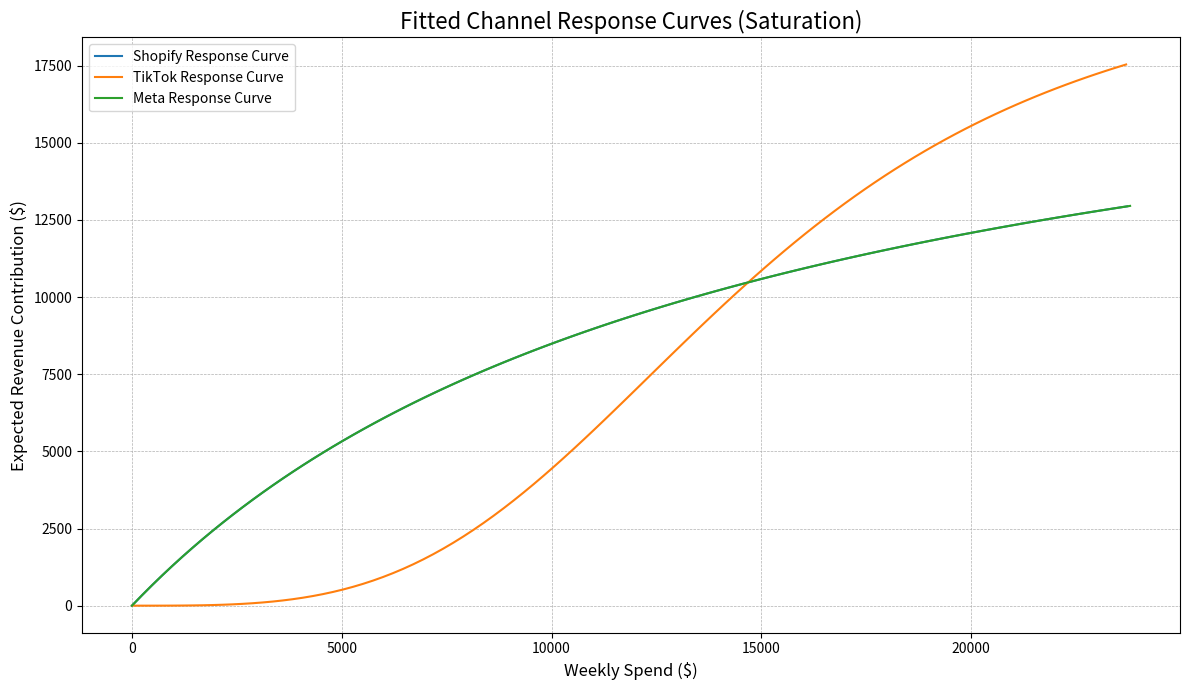
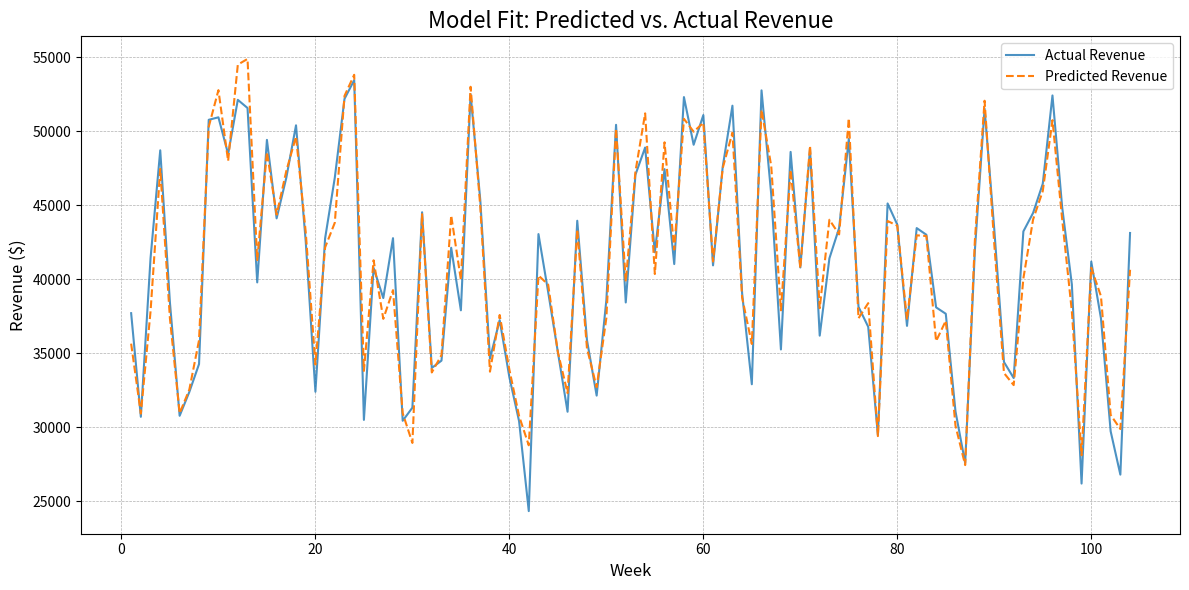
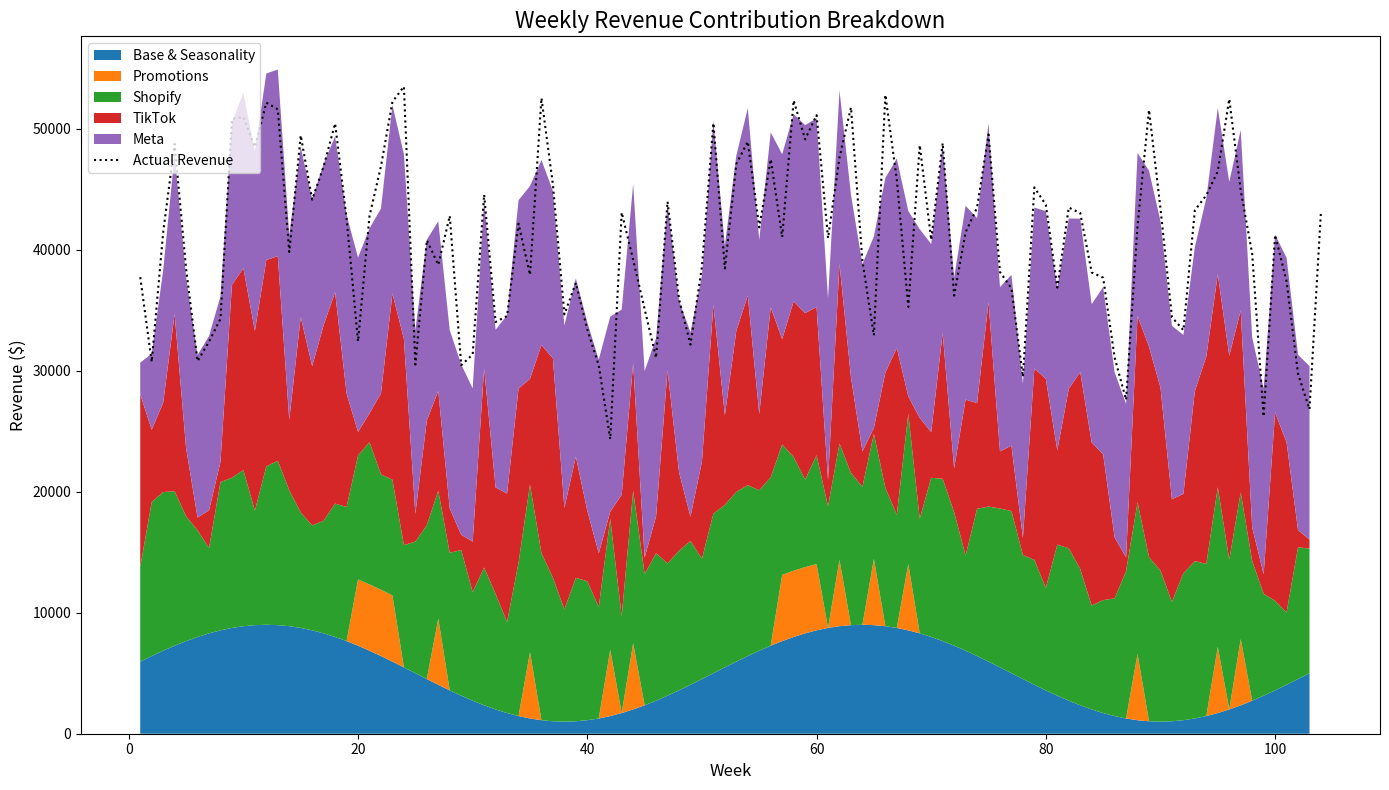

Write Python code to recreate these figures, in order.
#!/usr/bin/env python3
"""
advanced_mmm.py
=================

This script provides an advanced sandbox example of a Media-Mix Modeling
(MMM) analysis, building upon a simple linear model. It simulates a more
realistic marketing environment by incorporating key concepts:

1.  **Adstock (Carryover Effect):** The impact of advertising lingers and
    decays over subsequent weeks. This is modeled using a geometric decay
    function.

2.  **Diminishing Returns (Saturation):** Each additional dollar spent in a
    channel yields progressively less return. This is modeled using the
    Hill function, which creates a characteristic S-shaped response curve.

3.  **Control Variables:** It includes other business drivers like promotions
    and seasonality to avoid misattributing their effects to marketing spend.

The script first generates synthetic data based on these principles with known
"true" parameters. It then uses a non-linear least squares optimizer
(`scipy.optimize.minimize`) to fit the complex model and estimate the
parameters, attempting to recover the ground truth.

This approach is significantly more robust and realistic than a simple linear
regression.

Requirements:
* Python 3.8+
* pandas, numpy, matplotlib, scipy

Outputs (in `mmm_output_advanced` folder):
1. `mmm_summary.csv`: Table of estimated vs. true parameters and the
   calculated marginal ROI (mROI) for each channel.
2. `response_curves.png`: The S-shaped saturation curves for each channel,
   showing how revenue contribution changes with spend.
3. `predicted_vs_actual.png`: A plot comparing the model's predicted revenue
   against the actual generated revenue.
4. `contribution_breakdown.png`: A stacked area chart showing how much each
   channel, promotions, and seasonality contributed to revenue each week.
"""

import os
import random
from typing import Dict, List

import numpy as np
import pandas as pd
import matplotlib.pyplot as plt
from scipy.optimize import minimize
from scipy.signal import lfilter

# -----------------------------------------------------------------------------
# Configuration & Ground Truth Parameters
# -----------------------------------------------------------------------------

OUTPUT_DIR = "mmm_output_advanced"
os.makedirs(OUTPUT_DIR, exist_ok=True)

# Use a config dictionary for clarity
CONFIG = {
    "num_weeks": 104,  # 2 years of data for better model stability
    "channels": ["Shopify", "TikTok", "Meta"],
    "base_revenue": 5000,
    "noise_std": 1000,
    "random_seed": 42,
    # "Ground Truth" parameters for the data simulation
    "true_params": {
        "Shopify": {"adstock_decay": 0.5, "hill_alpha": 2.0, "hill_K": 10000, "hill_beta": 15000},
        "TikTok":  {"adstock_decay": 0.2, "hill_alpha": 2.5, "hill_K": 12000, "hill_beta": 25000},
        "Meta":    {"adstock_decay": 0.7, "hill_alpha": 3.0, "hill_K": 8000, "hill_beta": 10000},
        "promo_effect": 8000,
        "seasonality_amplitude": 4000,
        "seasonality_period": 52, # Yearly seasonality
    }
}

random.seed(CONFIG["random_seed"])
np.random.seed(CONFIG["random_seed"])

# -----------------------------------------------------------------------------
# Core MMM Transformation Functions
# -----------------------------------------------------------------------------

def geometric_adstock(x: np.ndarray, theta: float) -> np.ndarray:
    """
    Applies geometric adstock decay to a marketing channel's spend series.
    Uses a filter for computational efficiency.
    """
    # y[t] = x[t] + theta * y[t-1]
    # This is equivalent to an IIR filter with coefficients a=[1, -theta] and b=[1]
    return lfilter([1], [1, -theta], x)

def hill_function(x: np.ndarray, alpha: float, k: float, beta: float) -> np.ndarray:
    """
    Calculates the revenue contribution based on the S-shaped Hill function.
    Represents diminishing returns and saturation.
    """
    return beta * (x**alpha) / (k**alpha + x**alpha)


# -----------------------------------------------------------------------------
# Data Generation
# -----------------------------------------------------------------------------

def generate_weekly_data() -> pd.DataFrame:
    """Generates synthetic weekly data based on the defined "true" parameters."""
    weeks = np.arange(1, CONFIG["num_weeks"] + 1)
    df = pd.DataFrame({'week': weeks})

    # 1. Generate Spend & Control Variables
    for ch in CONFIG["channels"]:
        df[f"spend_{ch}"] = np.random.uniform(2000, 20000, CONFIG["num_weeks"])

    df["promotions"] = (np.random.rand(CONFIG["num_weeks"]) < 0.15).astype(int)
    
    # More complex seasonality (e.g., yearly cycle)
    seasonality = CONFIG["true_params"]["seasonality_amplitude"] * \
                  np.sin(2 * np.pi * weeks / CONFIG["true_params"]["seasonality_period"])

    # 2. Calculate "True" Revenue using MMM principles
    total_revenue = CONFIG["base_revenue"] + seasonality
    total_revenue += df["promotions"] * CONFIG["true_params"]["promo_effect"]

    for ch in CONFIG["channels"]:
        params = CONFIG["true_params"][ch]
        adstocked_spend = geometric_adstock(df[f"spend_{ch}"].values, params["adstock_decay"])
        channel_contribution = hill_function(adstocked_spend, params["hill_alpha"], params["hill_K"], params["hill_beta"])
        df[f"contribution_{ch}"] = channel_contribution  # Store for later comparison
        total_revenue += channel_contribution

    # 3. Add random noise
    df["revenue"] = total_revenue + np.random.normal(0, CONFIG["noise_std"], CONFIG["num_weeks"])
    df.loc[df["revenue"] < 0, "revenue"] = 0  # Revenue can't be negative
    
    return df


# -----------------------------------------------------------------------------
# Modeling
# -----------------------------------------------------------------------------

def objective_function(params: np.ndarray, df: pd.DataFrame) -> float:
    """
    Function to be minimized. Calculates the sum of squared errors between
    predicted and actual revenue given a set of parameters.
    """
    num_channels = len(CONFIG["channels"])
    
    # Unpack parameters
    # 4 params per channel (adstock_decay, hill_alpha, hill_K, hill_beta)
    # + 1 for promo_effect
    channel_params = np.array(params[:num_channels * 4]).reshape((num_channels, 4))
    promo_effect = params[num_channels * 4]
    
    # We assume base revenue and seasonality are known or modeled separately
    # Here, we'll use the true values for simplicity in this example
    predicted_revenue = CONFIG["base_revenue"] + \
                        CONFIG["true_params"]["seasonality_amplitude"] * \
                        np.sin(2 * np.pi * df['week'] / CONFIG["true_params"]["seasonality_period"])
                        
    predicted_revenue += df["promotions"] * promo_effect

    for i, ch in enumerate(CONFIG["channels"]):
        adstock_decay, hill_alpha, hill_k, hill_beta = channel_params[i]
        adstocked_spend = geometric_adstock(df[f"spend_{ch}"].values, adstock_decay)
        predicted_revenue += hill_function(adstocked_spend, hill_alpha, hill_k, hill_beta)

    # Calculate Sum of Squared Errors (SSE)
    error = np.sum((df["revenue"] - predicted_revenue)**2)
    return error

def fit_model(df: pd.DataFrame) -> Dict:
    """
    Fits the non-linear MMM using scipy.optimize.minimize.
    """
    num_channels = len(CONFIG["channels"])
    
    # Define bounds to guide the optimizer to plausible values
    # (decay, alpha, K, beta)
    bounds = []
    for _ in CONFIG["channels"]:
        bounds.extend([
            (0.0, 0.9),      # adstock_decay
            (1.0, 5.0),      # hill_alpha
            (5000, 50000),   # hill_K
            (5000, 50000),   # hill_beta
        ])
    bounds.append((0, 20000))  # promo_effect

    # Initial guesses for the parameters (can be random or heuristic)
    initial_guesses = np.array([0.3, 2, 15000, 20000] * num_channels + [5000])

    print("Fitting model... This may take a moment.")
    result = minimize(
        objective_function,
        initial_guesses,
        args=(df,),
        bounds=bounds,
        method='L-BFGS-B'
    )
    print("Fitting complete.")

    # Unpack and return results in a structured dictionary
    fitted_params_list = result.x
    fitted_params = {}
    for i, ch in enumerate(CONFIG["channels"]):
        param_idx = i * 4
        fitted_params[ch] = {
            "adstock_decay": fitted_params_list[param_idx],
            "hill_alpha": fitted_params_list[param_idx + 1],
            "hill_K": fitted_params_list[param_idx + 2],
            "hill_beta": fitted_params_list[param_idx + 3],
        }
    fitted_params["promo_effect"] = fitted_params_list[num_channels * 4]

    return fitted_params

# -----------------------------------------------------------------------------
# Post-Modeling Analysis & Visualization
# -----------------------------------------------------------------------------

def calculate_marginal_roi(spend: float, adstock_decay: float, hill_alpha: float, hill_k: float, hill_beta: float) -> float:
    """
    Calculates the marginal ROI (mROI) for the next dollar spent.
    This is the derivative of the Hill function w.r.t. spend.
    Note: A full derivation would also account for the adstock effect chain rule.
    This is a simplified version for a single time-step response.
    """
    adstocked_spend = spend / (1 - adstock_decay)  # Approximation of steady state adstocked spend
    
    numerator = hill_beta * hill_alpha * (hill_k**hill_alpha) * (adstocked_spend**(hill_alpha - 1))
    denominator = ((hill_k**hill_alpha) + (adstocked_spend**hill_alpha))**2
    
    # Avoid division by zero if denominator is tiny
    return numerator / denominator if denominator > 1e-9 else 0.0

def generate_plots(df: pd.DataFrame, fitted_params: Dict) -> None:
    """Generates and saves all output charts."""
    
    # --- 1. Response Curves Plot ---
    plt.figure(figsize=(12, 7))
    for ch in CONFIG["channels"]:
        params = fitted_params[ch]
        spend_range = np.linspace(0, df[f"spend_{ch}"].max() * 1.2, 100)
        # Assuming no adstock for curve visualization for simplicity
        revenue_contribution = hill_function(spend_range, params["hill_alpha"], params["hill_K"], params["hill_beta"])
        plt.plot(spend_range, revenue_contribution, label=f"{ch} Response Curve")

    plt.title("Fitted Channel Response Curves (Saturation)", fontsize=16)
    plt.xlabel("Weekly Spend ($)", fontsize=12)
    plt.ylabel("Expected Revenue Contribution ($)", fontsize=12)
    plt.legend()
    plt.grid(True, which='both', linestyle='--', linewidth=0.5)
    plt.tight_layout()
    plt.savefig(os.path.join(OUTPUT_DIR, "response_curves.png"))
    plt.close()
    print("Saved response curves plot.")

    # --- 2. Predicted vs. Actual Revenue Plot ---
    # Re-calculate predicted revenue using fitted params
    predicted_revenue = CONFIG["base_revenue"] + \
                        CONFIG["true_params"]["seasonality_amplitude"] * \
                        np.sin(2 * np.pi * df['week'] / CONFIG["true_params"]["seasonality_period"])
    predicted_revenue += df["promotions"] * fitted_params["promo_effect"]
    
    for ch in CONFIG["channels"]:
        params = fitted_params[ch]
        adstocked_spend = geometric_adstock(df[f"spend_{ch}"].values, params["adstock_decay"])
        predicted_revenue += hill_function(adstocked_spend, params["hill_alpha"], params["hill_K"], params["hill_beta"])

    plt.figure(figsize=(12, 6))
    plt.plot(df['week'], df['revenue'], label="Actual Revenue", alpha=0.8)
    plt.plot(df['week'], predicted_revenue, label="Predicted Revenue", linestyle='--')
    plt.title("Model Fit: Predicted vs. Actual Revenue", fontsize=16)
    plt.xlabel("Week", fontsize=12)
    plt.ylabel("Revenue ($)", fontsize=12)
    plt.legend()
    plt.grid(True, linestyle='--', linewidth=0.5)
    plt.tight_layout()
    plt.savefig(os.path.join(OUTPUT_DIR, "predicted_vs_actual.png"))
    plt.close()
    print("Saved predicted vs. actual plot.")

    # --- 3. Contribution Breakdown Plot ---
    contributions = pd.DataFrame(index=df['week'])
    contributions['Base & Seasonality'] = CONFIG["base_revenue"] + \
                                          CONFIG["true_params"]["seasonality_amplitude"] * \
                                          np.sin(2 * np.pi * df['week'] / CONFIG["true_params"]["seasonality_period"])
    contributions['Promotions'] = df["promotions"] * fitted_params["promo_effect"]
    
    for ch in CONFIG["channels"]:
        params = fitted_params[ch]
        adstocked_spend = geometric_adstock(df[f"spend_{ch}"].values, params["adstock_decay"])
        contributions[ch] = hill_function(adstocked_spend, params["hill_alpha"], params["hill_K"], params["hill_beta"])

    plt.figure(figsize=(14, 8))
    plt.stackplot(df['week'], contributions.T, labels=contributions.columns)
    plt.plot(df['week'], df['revenue'], label="Actual Revenue", color='black', linestyle=':')
    plt.title("Weekly Revenue Contribution Breakdown", fontsize=16)
    plt.xlabel("Week", fontsize=12)
    plt.ylabel("Revenue ($)", fontsize=12)
    plt.legend(loc='upper left')
    plt.tight_layout()
    plt.savefig(os.path.join(OUTPUT_DIR, "contribution_breakdown.png"))
    plt.close()
    print("Saved contribution breakdown plot.")


def main():
    """Main function to run the MMM simulation and analysis."""
    print("1. Generating synthetic data with known ground truth...")
    df = generate_weekly_data()

    print("\n2. Fitting the advanced MMM to the data...")
    fitted_params = fit_model(df)
    
    print("\n3. Analyzing results and calculating mROI...")
    summary_data = []
    for ch in CONFIG["channels"]:
        true = CONFIG["true_params"][ch]
        fitted = fitted_params[ch]
        avg_spend = df[f"spend_{ch}"].mean()
        mroi = calculate_marginal_roi(
            avg_spend, fitted['adstock_decay'], fitted['hill_alpha'],
            fitted['hill_K'], fitted['hill_beta']
        )
        summary_data.append({
            "channel": ch,
            "parameter": "adstock_decay",
            "true_value": true["adstock_decay"],
            "fitted_value": fitted["adstock_decay"]
        })
        summary_data.append({
            "channel": ch,
            "parameter": "hill_alpha (shape)",
            "true_value": true["hill_alpha"],
            "fitted_value": fitted["hill_alpha"]
        })
        summary_data.append({
            "channel": ch,
            "parameter": "hill_K (saturation_point)",
            "true_value": true["hill_K"],
            "fitted_value": fitted["hill_K"]
        })
        summary_data.append({
            "channel": ch,
            "parameter": "hill_beta (max_effect)",
            "true_value": true["hill_beta"],
            "fitted_value": fitted["hill_beta"]
        })
        summary_data.append({
            "channel": ch,
            "parameter": "mROI_at_avg_spend",
            "true_value": None,
            "fitted_value": mroi
        })

    summary_df = pd.DataFrame(summary_data)
    summary_path = os.path.join(OUTPUT_DIR, "mmm_summary.csv")
    summary_df.to_csv(summary_path, index=False)
    print(f"\nMMM summary written to {summary_path}")
    print(summary_df)

    print("\n4. Generating visualizations...")
    generate_plots(df, fitted_params)
    
    print("\n--- MMM Analysis Complete ---")


if __name__ == "__main__":
    main()
